Labelled photos from "split_dataset", an image-classification folder in trancite/waldo-detector. The possible labels are: not Waldo, Waldo.

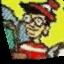
Label: Waldo

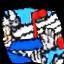
Label: not Waldo

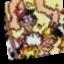
Label: Waldo

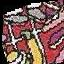
Label: not Waldo

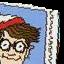
Label: Waldo

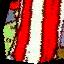
Label: not Waldo
